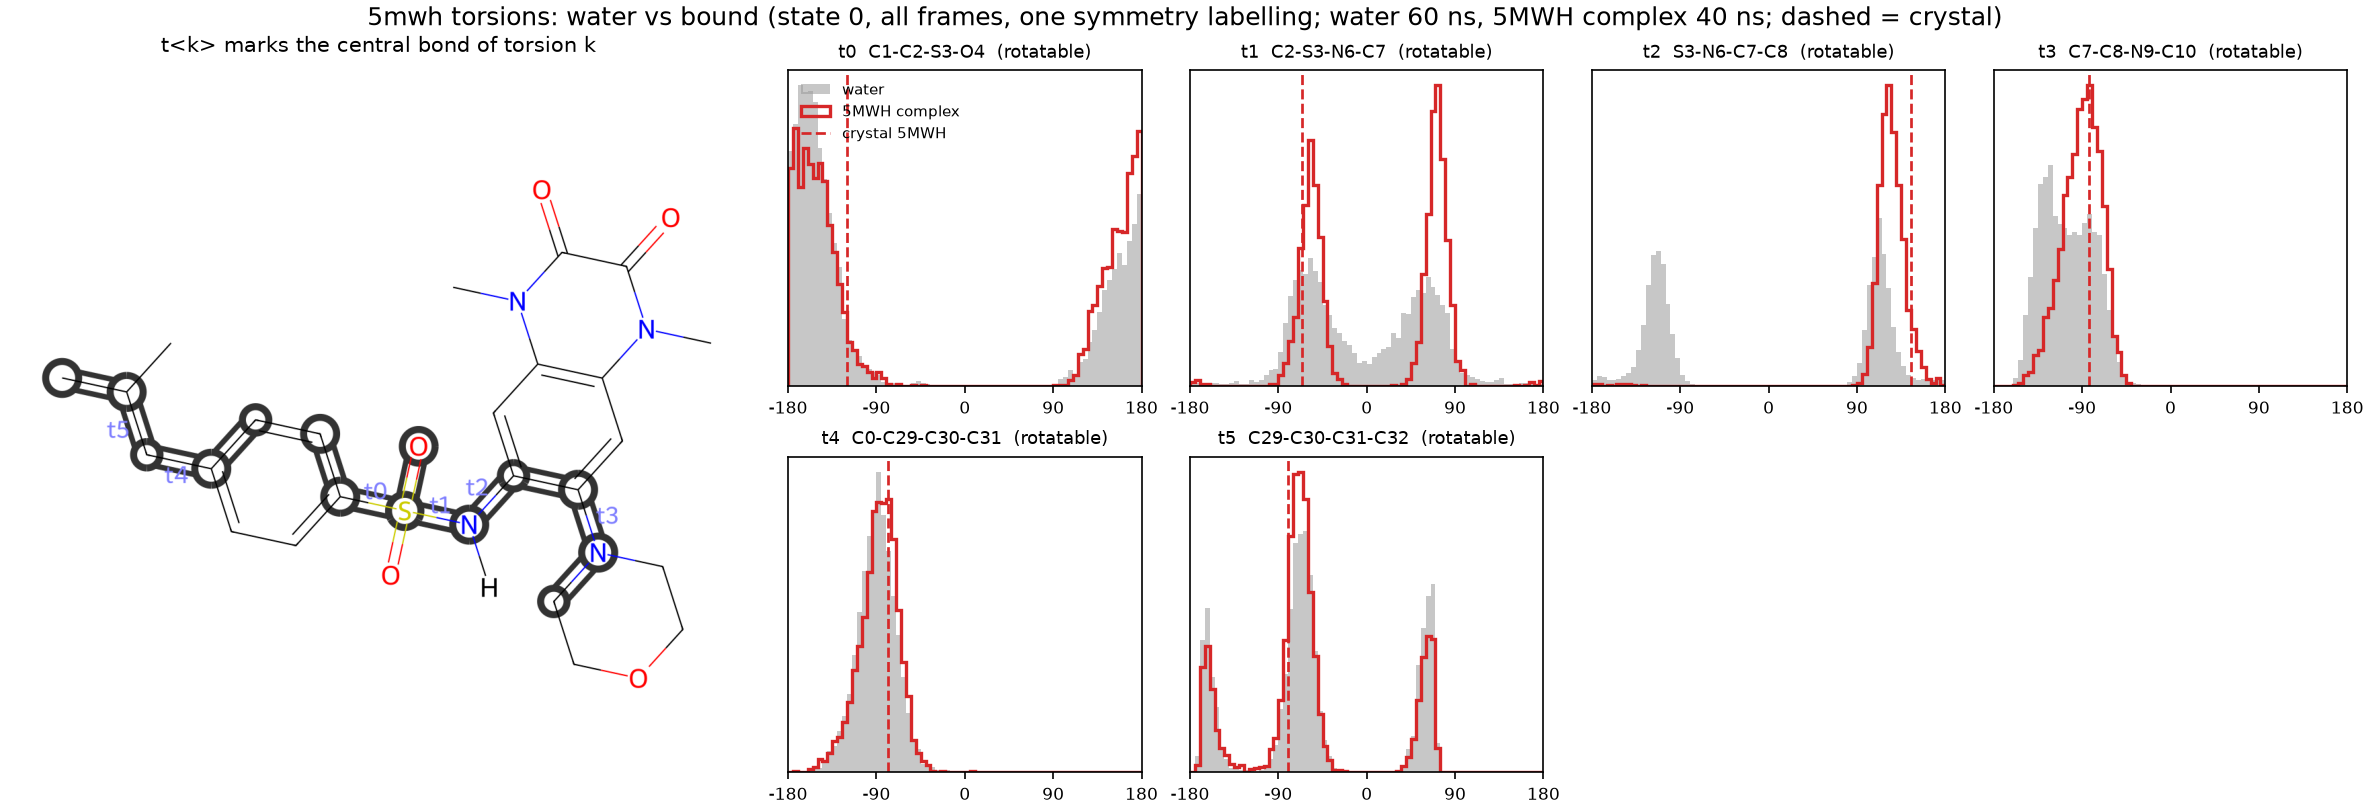

The table this chart was drawn from, first rows:
torsion, atoms, complex, complex_peak_deg, complex_mass_at_peak, water_mass_at_complex_peak, crystal_deg, complex_mass_at_crystal, water_mass_at_crystal
t0, C1-C2-S3-O4, 5MWH complex, -172.5, 0.623, 0.65, -119.9, 0.248, 0.265
t1, C2-S3-N6-C7, 5MWH complex, 72.5, 0.53, 0.317, -65.8, 0.442, 0.385
t2, S3-N6-C7-C8, 5MWH complex, 122.5, 0.961, 0.474, 145.1, 0.782, 0.224
t3, C7-C8-N9-C10, 5MWH complex, -82.5, 0.845, 0.552, -83.2, 0.85, 0.558
t4, C0-C29-C30-C31, 5MWH complex, -77.5, 0.83, 0.807, -78.5, 0.838, 0.818
t5, C29-C30-C31-C32, 5MWH complex, -67.5, 0.634, 0.54, -79.7, 0.61, 0.508
